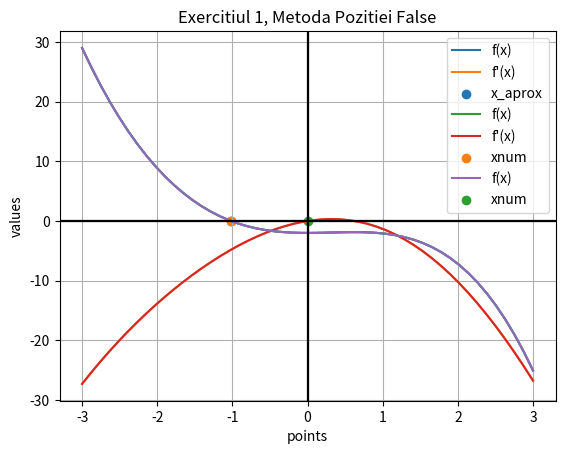

This chart was generated by the following Python code:
"""
Titlu: Calcul Numeric, Laboratorul #02
[redacted]
"""
import sys
import numpy as np
import matplotlib.pyplot as plt


def newton_raphson(f, df, x0, eps, max_iter):
    """
    O implementare a metodei Newton-Raphson.
    :param f: (function) Functia pentru care dorim solutia.
    :param df: (function) Derivata functiei pentru care dorim solutia
    :param x0: (float) Aproximarea initiala a solutiei.
    :param eps: (float) Toleranta erorii
    :param max_iter: (int) Numarul maxim de iteratii admis.

    :return x1: (float) Aproximarea solutiei
    :return i: (int) Numarul de iteratii
    """
    # Pasul 1
    i = 1  # Contorul iteratiilor

    # Pasul 2
    while i <= max_iter:
        # Pasul 3
        x1 = x0 - f(x0) / df(x0)  # Update al aproximarii

        # Pasul 4
        if np.abs(x1 - x0) < eps:  # np.abs(value) returneaza valoarea absoluta a lui' 'value'
            """
            Daca este indeplinita conditia 'if'-ului de mai sus functie returneaza x1 si i 
            si se iese din body-ul functiei.
            """
            return x1, i

        # Pasul 5
        i += 1  # Echivalent cu i = i + 1

        # Pasul 6
        x0 = x1  # Inverseaza valorile aproximarilor pentru a avea sens formula din bucla while

    # Pasul 7
    print(f'Metoda N-R nu a atins convergenta dupa {i} iteratii.')  # TODO: Este corect numarul de pasi 'i' aici?
    sys.exit(1)  # Opreste script-ul si returneaza exit code 1 -> Au fost erori in rulare.


def secanta(f, x0, x1, eps, max_iter):
    """
    O implementare a metodei secantei.
    :param f: (function) Functia pentru care dorim solutia.
    :param x0: (float) Una din aproximarile initiale.
    :param x1: (float) Una din aproximarile initiale.
    :param eps: Toleranta maxima a erorii
    :param max_iter: (int) Numarul maxim de iteratii admis.

    :return: x_star: (float) Aproximare solutiei.
    :return i (int) Numarul de iteratii
    """
    # Pasul 1
    i = 2  # Initializeaza contorul iteratiilor (2 pentru ca avem deja doua aproximari)
    y0 = f(x0)
    y1 = f(x1)

    # Pasul 2
    while i <= max_iter:
        # Pasul 3
        x_star = x1 - y1 * (x1 - x0) / (y1 - y0)

        # Pasul 4
        if np.abs(x_star - x1) < eps:  # Explicatii similare cu metoda N-R
            return x_star, i

        # Pasul 5
        i += 1

        # Pasul 6
        x0 = x1
        y0 = y1
        x1 = x_star
        y1 = f(x_star)

    # Pasul 7
    print(f'Metoda Secantei nu a atins convergenta dupa {i} iteratii.')  # TODO: Este corect numarul de pasi afisat?
    sys.exit(1)


def pozitie_falsa(f, x0, x1, eps, max_iter):
    # TODO: Arata ce poti! Implementeaza metoda conform pseudocodului prezentat.
    return 0, 0


def func1(x):
    """ Functia din exercitiul 2. """
    y = -x ** 3 - 2 * np.cos(x)  # O varianta
    # y = -np.power(x, 3) -2*np.cos(x)  # O alta varianta

    return y


def dfunc1(x):
    """ Derivata functiei din exercitiul 2. """
    y = -3 * x ** 2 + 2 * np.sin(x)

    return y


def plot_function(interval, functions, points=None, fig_num=0, title=None):
    """
    Helper function. Este folosita pentru a genera graficul mai multor functii si al solutiilor in aceeasi figura.
    :param interval: (list) Lista cu doua valori, continand capetele intervalului pe care dorim plot-area.
    :param functions: (list) Lista care contine obiecte de tip tuple. Fiecare tuple are doua pozitii. Pe prima pozitie
                             se afla referinta catre functie pe care dorim sa o afisam. Pe a doua pozitie se afla
                             un str care va fi folosit in legenda graficului.
    :param points: (list) Lista care contine obiecte de tip tuple. Fiecare tuple are doua pozitii. Pe prima pozitie se
                          afla un numar de tip float, reprezentand coordonata in x a solutiei gasite pentru functia
                          studiata. Metoda este 'hard-codata' in sensul ca valoarea in y a punctului este data drept 0.
                          Acest lucru este fortat pentru a afisa punctul fix pe axa OX.
    :param fig_num: (int) Numarul figurii.
    :param title: (str) Titlul figurii
    :return: None
    """
    plt.figure(fig_num)  # Initializeaza figura
    domain = np.linspace(start=interval[0], stop=interval[1])  # Discretizarea domeniului in 50 de puncte

    for element in functions:
        """ Itereaza prin fiecare tuplu din lista si afiseaza graficul fiecarei functii in figura. 
            Pune, totodata si label-ul care va fi afisat in legenda.
        """
        values = element[0](domain)  # Valorile functiei in punctele din domeniu.
        legend_label = element[1]  # Labelul ce va fi afisat in legenda.

        plt.plot(domain, values, label=legend_label)  # Afisarea graficului in figura.

    if points is not None:  # Verifica daca avem puncte de afisat.
        for point in points:
            plt.scatter(point[0], 0, label=point[1])  # Afiseaza punctul in figura.

    plt.axhline(0, c='black')  # Afiseaza axa OX
    plt.axvline(0, c='black')  # Afiseaza axa OY
    plt.xlabel('points')  # Afiseaza label pe axa OX
    plt.ylabel('values')  # Afiseaza label pe axa OY
    plt.grid()  # Afiseaza grid ("patratele")
    plt.legend()  # Afiseaza legenda (cauta parametrul 'label' in plot sau scatter de mai sus.)

    if title is not None:  # Verifica daca avem titlul setat
        plt.title(title)  # Afiseaza titlul

    plt.show()  # Afiseaza graficul


def ex2_newton_raphson():
    X0 = -3.
    EPS = 1e-5  # Echivalent 10**(-5)
    MAX_ITER = 1000
    x_num, steps = newton_raphson(f=func1, df=dfunc1, x0=X0, eps=EPS, max_iter=MAX_ITER)
    print(f'Solutia ecuatiei f(x) = 0 cu metoda Newton-Raphson este x_sol = {x_num:.8f} gasita in N = {steps} pasi.')
    print('-' * 72)

    plot_function(interval=[-3, 3],
                  functions=[
                      (func1, 'f(x)'),  # Primul obiect
                      (dfunc1, "f'(x)")  # Al doilea obiect
                  ],
                  points=[
                      (x_num, 'x_aprox')
                  ],
                  title='Exercitiul 2, Metoda NR'
                  )


def ex2_secanta():
    EPS = 1e-5
    MAX_ITER = 1000
    x_num, steps = secanta(f=func1, x0=-3., x1=3., eps=EPS, max_iter=MAX_ITER)

    print(f'Solutia ecuatiei f(x) = 0 cu metoda secantei este x_sol = {x_num:.8f} gasita in N = {steps} pasi.')

    plot_function(interval=[-3, 3],
                  functions=[(func1, 'f(x)'), (dfunc1, "f'(x)")],
                  points=[(x_num, 'xnum')],
                  title='Exercitiul 1, Metoda Secantei')


def ex2_pozitie_falsa():
    EPS = 1e-5
    MAX_ITER = 1000
    x_num, steps = pozitie_falsa(f=func1, x0=-3, x1=3, eps=EPS, max_iter=MAX_ITER)

    print(f'Solutia ecuatiei f(x) = 0 cu metoda pozitiei false este x_sol = {x_num:.5f} gasita in N = {steps} pasi.')

    plot_function(interval=[-3, 3],
                  functions=[(func1, 'f(x)')],
                  points=[(x_num, 'xnum')],
                  title='Exercitiul 1, Metoda Pozitiei False')


if __name__ == '__main__':  # Stand alone
    """ Decomenteaza una dintre metodele de mai jos pentru a rula exercitiul specificat. """
    ex2_newton_raphson()
    ex2_secanta()
    ex2_pozitie_falsa()
